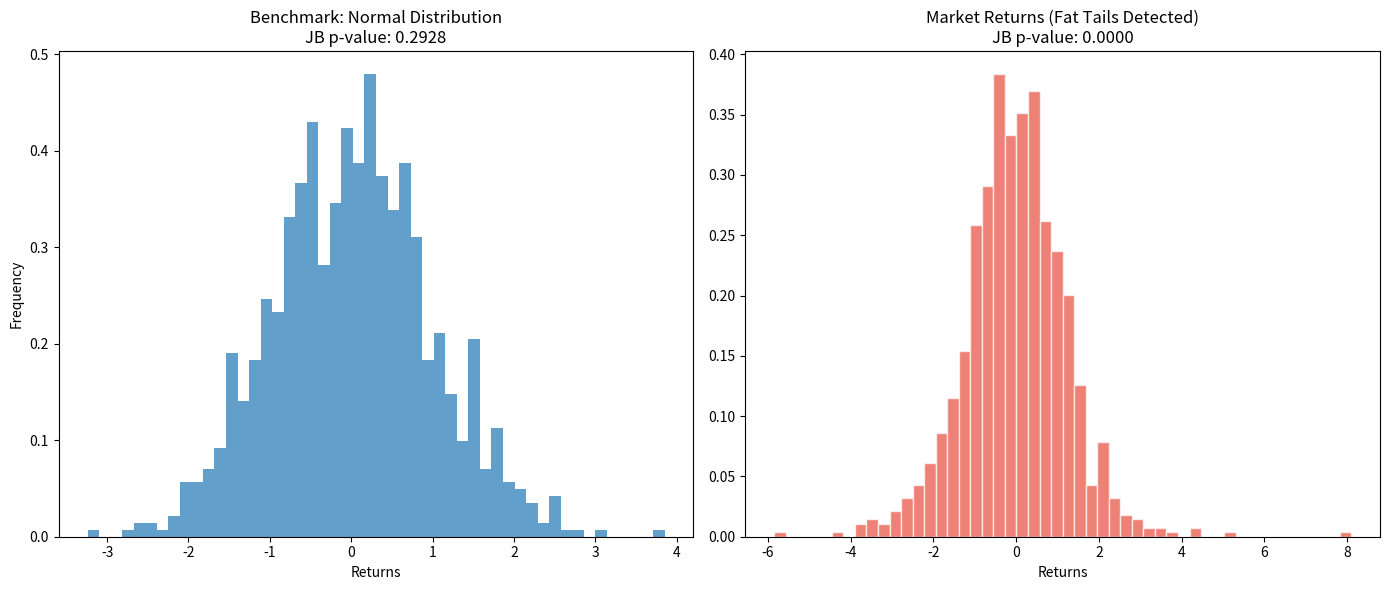

This chart was generated by the following Python code:
#!/usr/bin/env python3
# -*- coding: utf-8 -*-
"""
Created on Wed Apr 29 14:45:38 2026

@author: sajadadeli
"""

import numpy as np
import scipy.stats as stats
import matplotlib.pyplot as plt

"""
Project: Market Risk Model Validation: Jarque-Bera Normality Test
Objective: Validate the 'Normality Assumption' for Parametric VaR models.
"""
# 1. Generate Data
np.random.seed(42)
n_sample = 1000

# Benchmark: Perfectly Normal Data
normal_data = np.random.normal(loc=0, scale=1, size=n_sample)

# Real-world Proxy: Simulated Stock Returns (Student's t-dist with 5 degrees of freedom)
# This mimics the "Fat Tails" found in actual market data.
market_returns = np.random.standard_t(df=5, size=n_sample)

# 2. Perform Jarque Bera Test
# Null Hypothesis (H0): The data is normally distributed.
jb_stat_norm, p_val_norm = stats.jarque_bera(normal_data)
jb_stat_mkt, p_val_mkt = stats.jarque_bera(market_returns)

# 3. Visualization
plt.figure(figsize=(14,6))

# Subplot 1: Normal Distribution
plt.subplot(1,2,1)
plt.hist(normal_data, bins=50, alpha=0.7, density=True)
plt.title(f"Benchmark: Normal Distribution\nJB p-value: {p_val_norm:.4f}")
plt.xlabel("Returns")
plt.ylabel("Frequency")

# Subplot 2: Market Returns (Fat Tails)
plt.subplot(1, 2, 2)
plt.hist(market_returns, bins=50, alpha=0.7, color='#e74c3c', edgecolor='white', density=True)
plt.title(f"Market Returns (Fat Tails Detected)\nJB p-value: {p_val_mkt:.4f}")
plt.xlabel("Returns")

plt.tight_layout()

# Save the plot for GitHub Documentation
plt.savefig('normality_test_results.png')
print("Test completed. Chart saved as 'normality_test_results.png'")

# Print Statistical Summary for README
print(f"Market Data - Skewness: {stats.skew(market_returns):.2f}")
print(f"Market Data - Kurtosis: {stats.kurtosis(market_returns):.2f}")
